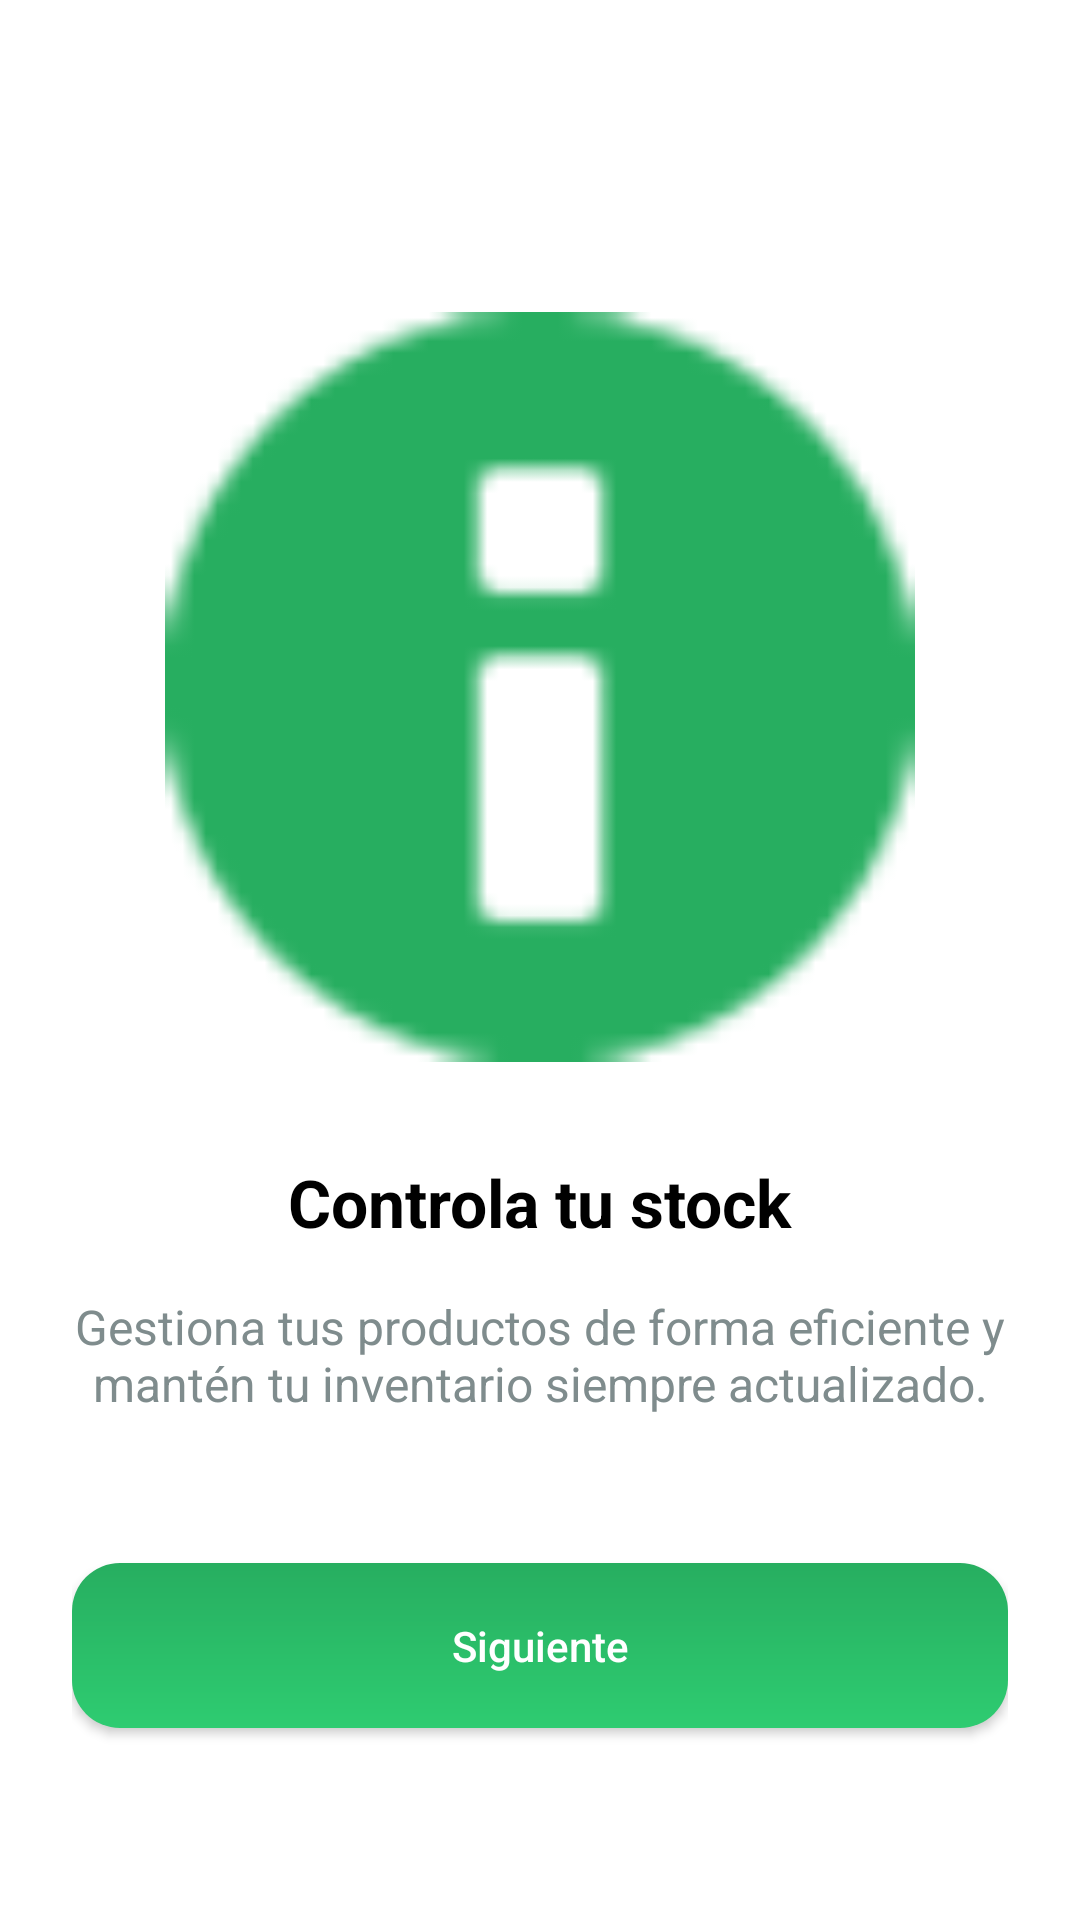

Reconstruct the res/layout file that produces this screen, plus the resources it refers to.
<!-- AndroidManifest.xml: application theme Theme.InventoryStock -->
<!-- res/layout/activity_onboarding.xml -->
<?xml version="1.0" encoding="utf-8"?>
<androidx.constraintlayout.widget.ConstraintLayout xmlns:android="http://schemas.android.com/apk/res/android"
    xmlns:app="http://schemas.android.com/apk/res-auto"
    android:layout_width="match_parent"
    android:layout_height="match_parent"
    android:background="@color/white"
    android:padding="24dp">

    <ImageView
        android:id="@+id/iv_onboarding"
        android:layout_width="0dp"
        android:layout_height="250dp"
        android:layout_marginTop="80dp"
        android:src="@android:drawable/ic_dialog_info"
        app:layout_constraintEnd_toEndOf="parent"
        app:layout_constraintStart_toStartOf="parent"
        app:layout_constraintTop_toTopOf="parent"
        app:tint="@color/primary_green" />

    <TextView
        android:id="@+id/tv_onboarding_title"
        android:layout_width="wrap_content"
        android:layout_height="wrap_content"
        android:layout_marginTop="32dp"
        android:text="Controla tu stock"
        android:textColor="@color/black"
        android:textSize="22sp"
        android:textStyle="bold"
        app:layout_constraintEnd_toEndOf="parent"
        app:layout_constraintStart_toStartOf="parent"
        app:layout_constraintTop_toBottomOf="@id/iv_onboarding" />

    <TextView
        android:id="@+id/tv_onboarding_desc"
        android:layout_width="0dp"
        android:layout_height="wrap_content"
        android:layout_marginTop="16dp"
        android:gravity="center"
        android:text="Gestiona tus productos de forma eficiente y mantén tu inventario siempre actualizado."
        android:textColor="@color/gray_text"
        android:textSize="16sp"
        app:layout_constraintEnd_toEndOf="parent"
        app:layout_constraintStart_toStartOf="parent"
        app:layout_constraintTop_toBottomOf="@id/tv_onboarding_title" />

    <Button
        android:id="@+id/btn_next"
        android:layout_width="0dp"
        android:layout_height="55dp"
        android:layout_marginBottom="40dp"
        android:background="@drawable/button_rounded"
        android:text="Siguiente"
        android:textAllCaps="false"
        android:textColor="@color/white"
        app:backgroundTint="@null"
        app:layout_constraintBottom_toBottomOf="parent"
        app:layout_constraintEnd_toEndOf="parent"
        app:layout_constraintStart_toStartOf="parent" />

</androidx.constraintlayout.widget.ConstraintLayout>
<!-- resources referenced by this layout -->
<resources>
  <color name="black">#FF000000</color>
  <color name="gray_text">#7F8C8D</color>
  <color name="primary_green">#27AE60</color>
  <color name="white">#FFFFFFFF</color>
  <!-- drawable button_rounded (drawable) -->
  <?xml version="1.0" encoding="utf-8"?>
  <shape xmlns:android="http://schemas.android.com/apk/res/android">
  
      <gradient
          android:startColor="#2ECC71"
          android:endColor="#27AE60"
          android:angle="90" />
  
      <corners android:radius="16dp"/>
  
  </shape>
  <style name="Theme.InventoryStock" parent="Base.Theme.InventoryStock" />
  <style name="Base.Theme.InventoryStock" parent="Theme.Material3.DayNight.NoActionBar">
          
          <item name="android:statusBarColor">@color/white</item>
          <item name="android:windowLightStatusBar">true</item>
          <item name="colorPrimary">@color/primary_green</item>
          <item name="colorSecondaryContainer">#E0E0E0</item> 
          <item name="colorOnSecondaryContainer">@color/black</item> 
      </style>
</resources>
